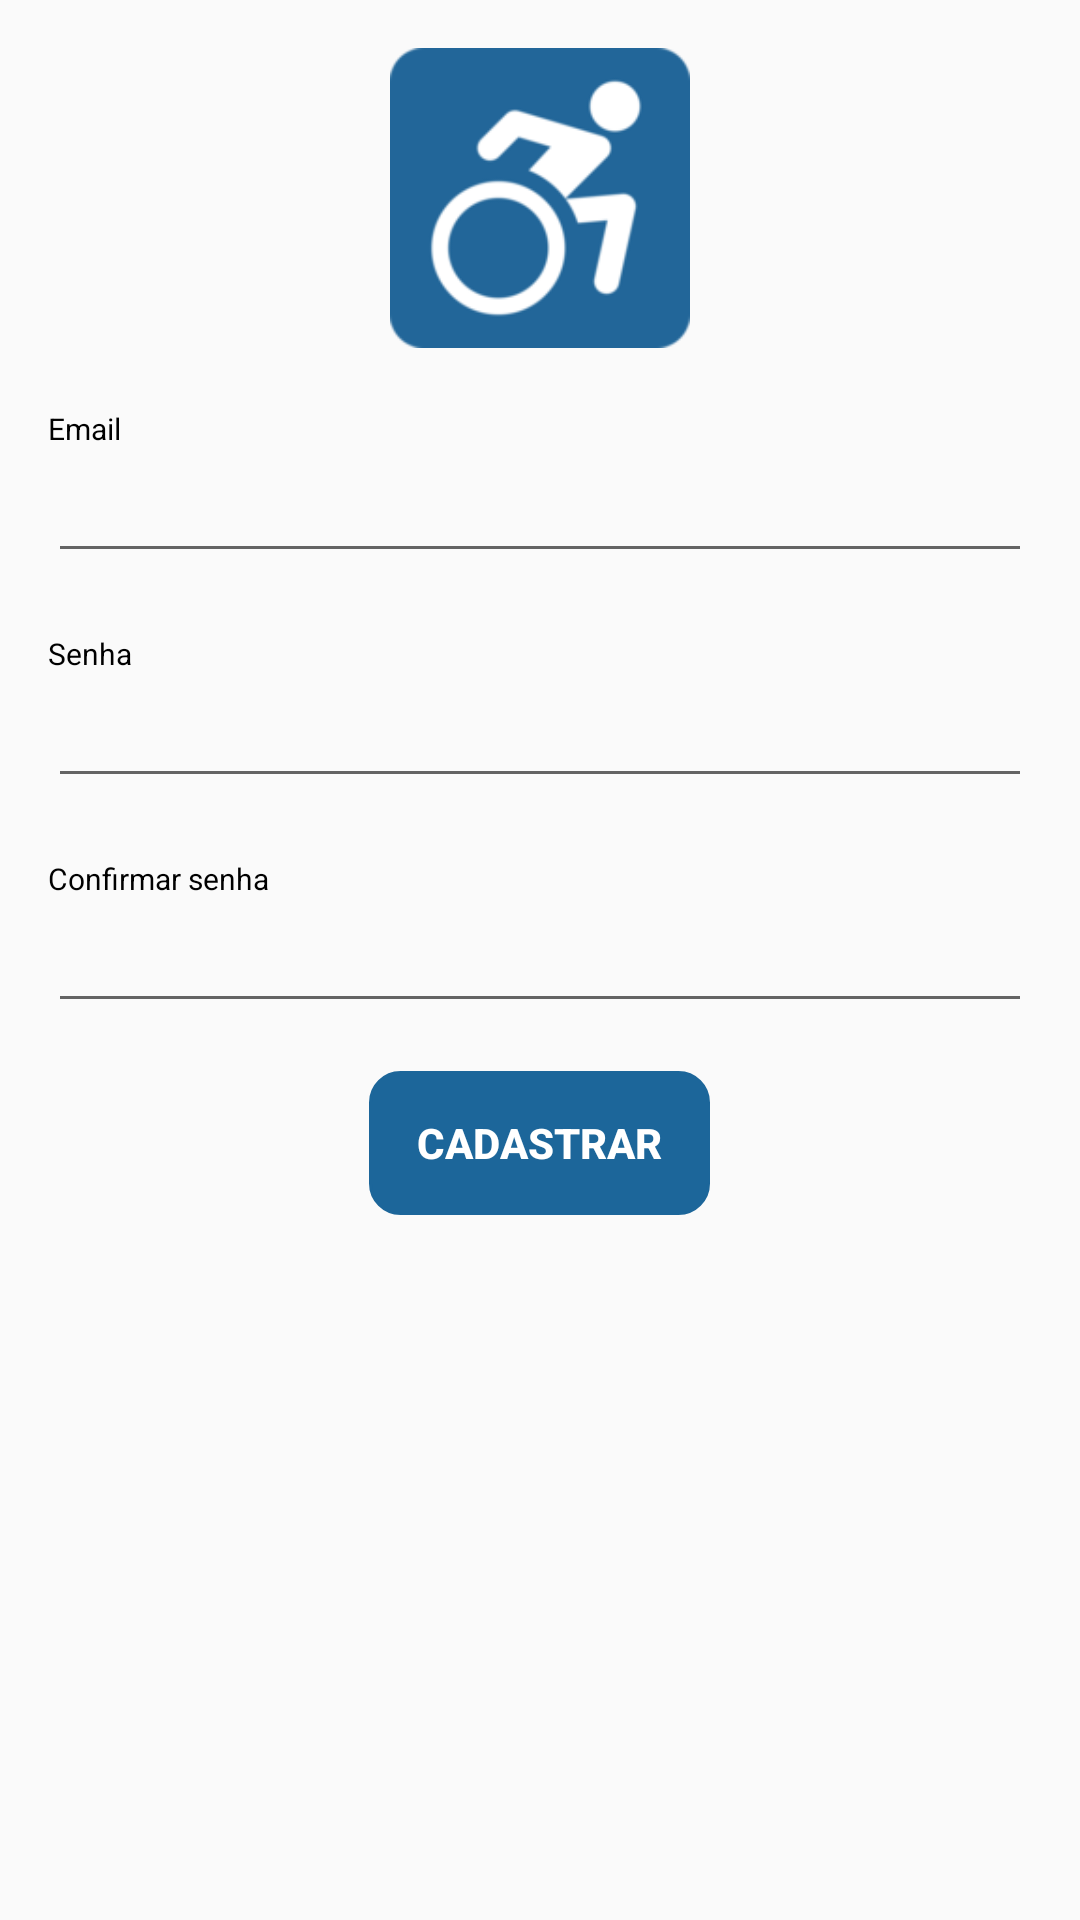

Layout XML and referenced resources for this Android screen:
<!-- AndroidManifest.xml: application theme AppTheme -->
<!-- res/layout/content_sigin.xml -->
<?xml version="1.0" encoding="utf-8"?>
<android.support.constraint.ConstraintLayout xmlns:android="http://schemas.android.com/apk/res/android"
    xmlns:app="http://schemas.android.com/apk/res-auto"
    xmlns:tools="http://schemas.android.com/tools"
    android:layout_width="match_parent"
    android:layout_height="match_parent"
    android:paddingLeft="16dp"
    android:paddingRight="16dp"
    android:paddingBottom="16dp"
    android:paddingTop="16dp"
    app:layout_behavior="@string/appbar_scrolling_view_behavior"
    tools:context=".SiginActivity"
    tools:showIn="@layout/activity_sigin">





    <ScrollView
        android:id="@+id/login_form"
        android:layout_width="match_parent"
        android:layout_height="match_parent">

        <LinearLayout
            android:id="@+id/email_login_form"
            android:layout_width="match_parent"
            android:layout_height="wrap_content"
            android:orientation="vertical">

            <ImageView
                android:layout_width="100dp"
                android:layout_height="100dp"
                android:layout_gravity="center"
                android:src="@drawable/wheelchair_main"
                />

            <LinearLayout
                android:layout_width="match_parent"
                android:orientation="vertical"
                android:layout_marginTop="20dp"
                android:layout_height="wrap_content">

                <TextView
                    android:layout_width="wrap_content"
                    android:layout_height="wrap_content"
                    android:textSize="10dp"
                    android:textColor="#000"
                    android:text="Email"/>

                <EditText
                    android:id="@+id/signin_email"
                    android:layout_width="match_parent"
                    android:layout_height="wrap_content"
                    android:maxLines="1"
                    android:singleLine="true" />

            </LinearLayout>

            <LinearLayout
                android:layout_width="match_parent"
                android:orientation="vertical"
                android:layout_marginTop="20dp"
                android:layout_height="wrap_content">


                <TextView
                    android:layout_width="wrap_content"
                    android:layout_height="wrap_content"
                    android:textSize="10dp"
                    android:textColor="#000"
                    android:text="Senha"/>

                <EditText
                    android:id="@+id/signin_password"
                    android:layout_width="match_parent"
                    android:layout_height="wrap_content"
                    android:inputType="textPassword"
                    android:maxLines="1"
                    android:singleLine="true" />

            </LinearLayout>

            <LinearLayout
                android:layout_width="match_parent"
                android:orientation="vertical"
                android:layout_marginTop="20dp"
                android:layout_height="wrap_content">


                <TextView
                    android:layout_width="wrap_content"
                    android:layout_height="wrap_content"
                    android:textSize="10dp"
                    android:textColor="#000"
                    android:text="Confirmar senha"/>

                <EditText
                    android:id="@+id/signin_confirm_password"
                    android:layout_width="match_parent"
                    android:layout_height="wrap_content"
                    android:inputType="textPassword"
                    android:maxLines="1"
                    android:singleLine="true" />

            </LinearLayout>

            <Button
                android:id="@+id/signin_button"
                android:layout_width="wrap_content"
                android:layout_gravity="center"
                android:layout_height="wrap_content"
                android:layout_marginTop="16dp"
                android:paddingLeft="16dp"
                android:paddingRight="16dp"
                android:text="Cadastrar"
                android:textStyle="bold"
                android:background="@drawable/mybutton"
                android:textColor="#fff"
                style="@style/Widget.AppCompat.Button.Borderless"/>

        </LinearLayout>
    </ScrollView>

</android.support.constraint.ConstraintLayout>
<!-- res/layout/activity_sigin.xml (included above) -->
<?xml version="1.0" encoding="utf-8"?>
<android.support.design.widget.CoordinatorLayout xmlns:android="http://schemas.android.com/apk/res/android"
    xmlns:app="http://schemas.android.com/apk/res-auto"
    xmlns:tools="http://schemas.android.com/tools"
    android:layout_width="match_parent"
    android:layout_height="match_parent"
    tools:context=".SiginActivity">

    <android.support.design.widget.AppBarLayout
        android:layout_width="match_parent"
        android:layout_height="wrap_content"
        android:theme="@style/AppTheme.AppBarOverlay">

        <android.support.v7.widget.Toolbar
            android:id="@+id/toolbar"
            android:layout_width="match_parent"
            android:layout_height="?attr/actionBarSize"
            android:background="?attr/colorPrimary"
            app:popupTheme="@style/AppTheme.PopupOverlay" />

    </android.support.design.widget.AppBarLayout>

    <include layout="@layout/content_sigin" />


</android.support.design.widget.CoordinatorLayout>
<!-- resources referenced by this layout -->
<resources>
  <!-- drawable mybutton (drawable) -->
  <?xml version="1.0" encoding="utf-8"?>
  <selector xmlns:android="http://schemas.android.com/apk/res/android" >
      <item android:state_pressed="true" >
          <shape android:shape="rectangle"  >
              <corners android:radius="10dip" />
              <stroke android:width="1dip" android:color="@color/colorPrimary" />
              <gradient android:angle="-90" android:startColor="@color/colorPrimary" android:endColor="@color/colorPrimaryDark"  />
          </shape>
      </item>
      <item android:state_focused="true">
          <shape android:shape="rectangle"  >
              <corners android:radius="10dip" />
              <stroke android:width="1dip" android:color="@color/colorPrimary" />
              <solid android:color="@color/colorPrimary"/>
          </shape>
      </item>
      <item >
          <shape android:shape="rectangle"  >
              <corners android:radius="10dip" />
              <stroke android:width="1dip" android:color="@color/colorPrimary" />
              <solid android:color="@color/colorPrimary"/>
              
          </shape>
      </item>
  </selector>
  <!-- drawable wheelchair_main: png bitmap (drawable-v21, 6565 bytes) -->
  <style name="AppTheme.AppBarOverlay" parent="ThemeOverlay.AppCompat.Dark.ActionBar" />
  <style name="AppTheme.PopupOverlay" parent="ThemeOverlay.AppCompat.Light" />
  <style name="AppTheme" parent="Theme.AppCompat.Light.DarkActionBar">
          
          <item name="colorPrimary">@color/colorPrimary</item>
          <item name="colorPrimaryDark">@color/colorPrimaryDark</item>
          <item name="colorAccent">@color/colorAccent</item>
  
      </style>
  <color name="colorPrimary">#1C669A</color>
  <color name="colorPrimaryDark">#17537d</color>
  <color name="colorAccent">#FFC107</color>
</resources>
